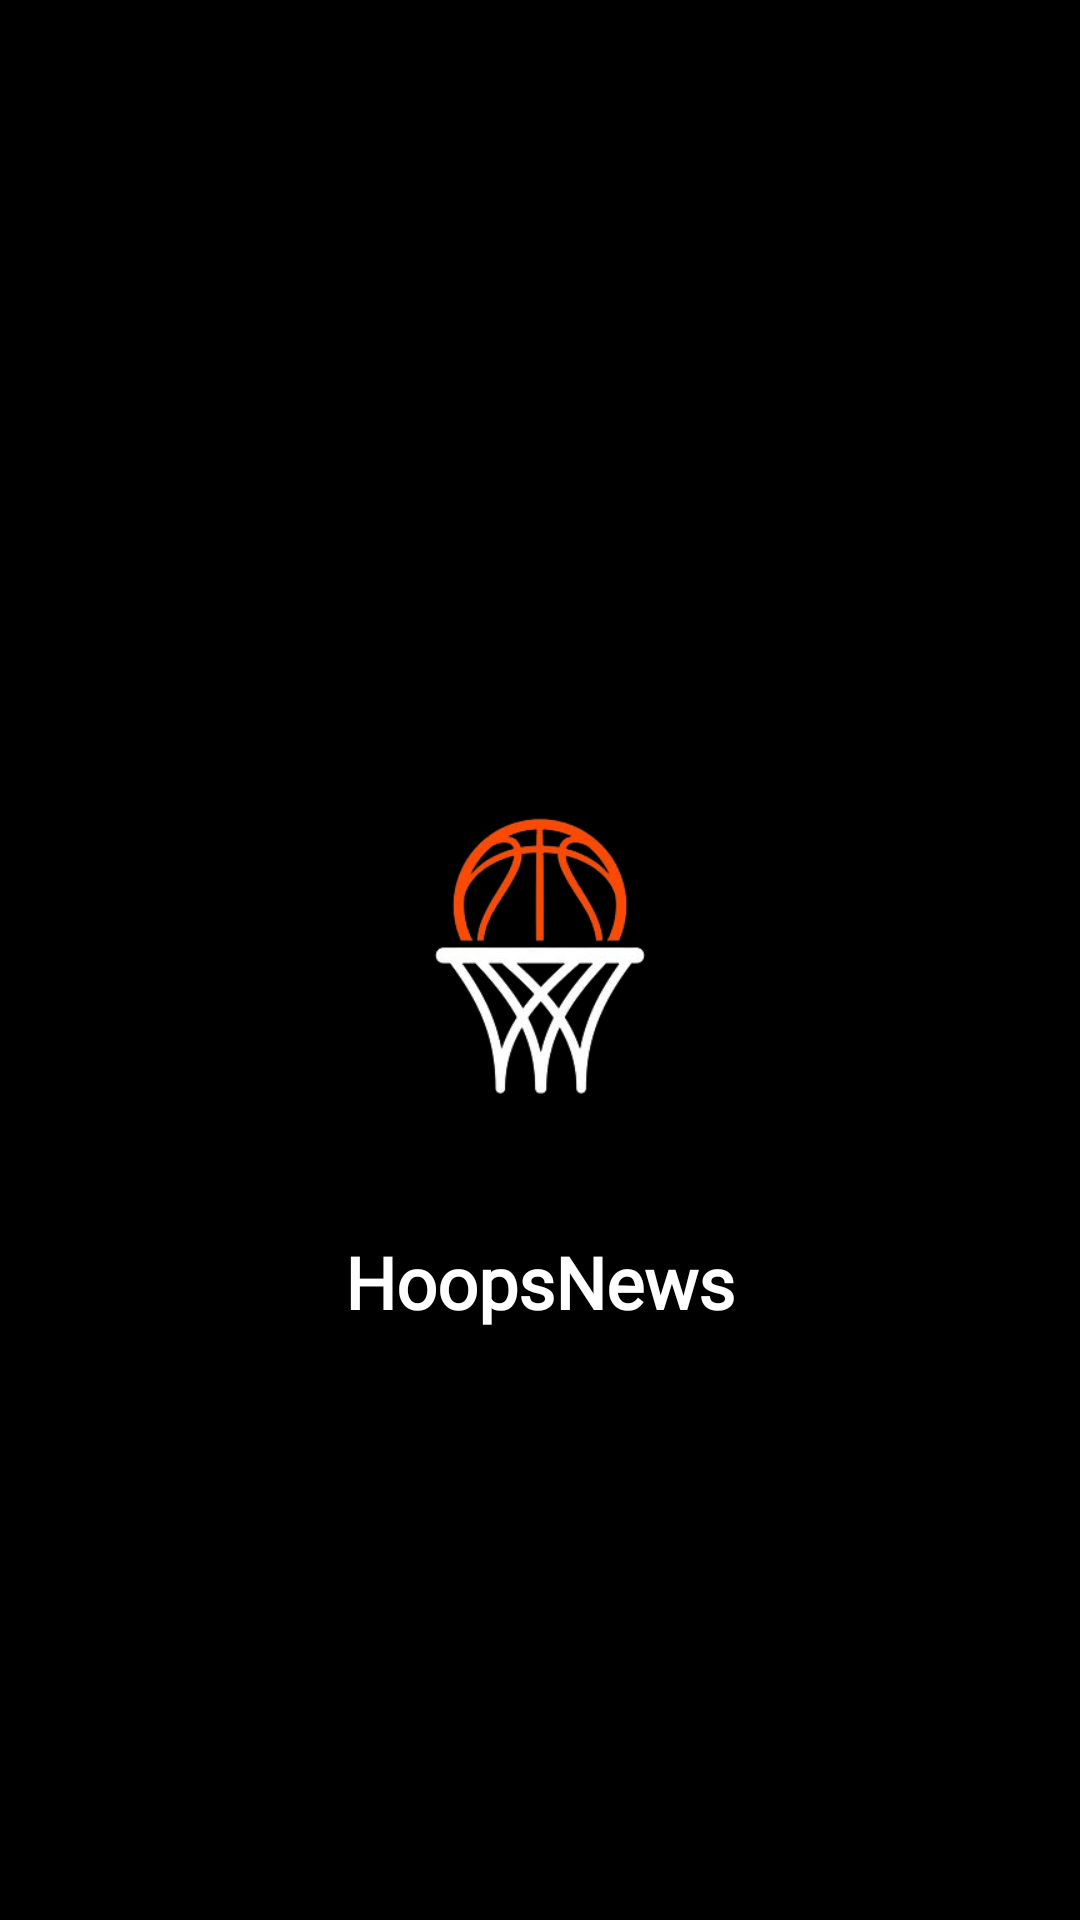

Produce the Android XML layout that renders to this screen, including the resource entries it uses.
<!-- AndroidManifest.xml: application theme Theme.HoopsNews -->
<!-- res/layout/activity_splash_screen.xml -->
<?xml version="1.0" encoding="utf-8"?>
<RelativeLayout xmlns:android="http://schemas.android.com/apk/res/android"
    android:background="@color/black"
    android:layout_width="match_parent"
    android:layout_height="match_parent">

    <ImageView
        android:id="@+id/logoImage"
        android:layout_centerInParent="true"
        android:src="@drawable/ic_basketball"
        android:layout_width="150dp"
        android:layout_height="150dp" />

    <TextView
        android:id="@+id/appName"
        android:layout_below="@id/logoImage"
        android:layout_centerHorizontal="true"
        android:text="@string/app_name"
        android:textSize="24sp"
        android:textStyle="bold"
        android:layout_marginTop="16dp"
        android:textColor="@color/white"
        android:fontFamily="@font/sporting"
        android:layout_width="wrap_content"
        android:layout_height="wrap_content"/>
</RelativeLayout>
<!-- resources referenced by this layout -->
<resources>
  <color name="black">#FF000000</color>
  <color name="white">#FFFFFFFF</color>
  <!-- drawable ic_basketball: png bitmap (drawable, 41638 bytes) -->
  <string name="app_name">HoopsNews</string>
  <style name="Theme.HoopsNews" parent="Base.Theme.HoopsNews" />
  <style name="Base.Theme.HoopsNews" parent="Theme.Material3.DayNight.NoActionBar">
          <item name="android:windowIsTranslucent">true</item>
      </style>
</resources>
